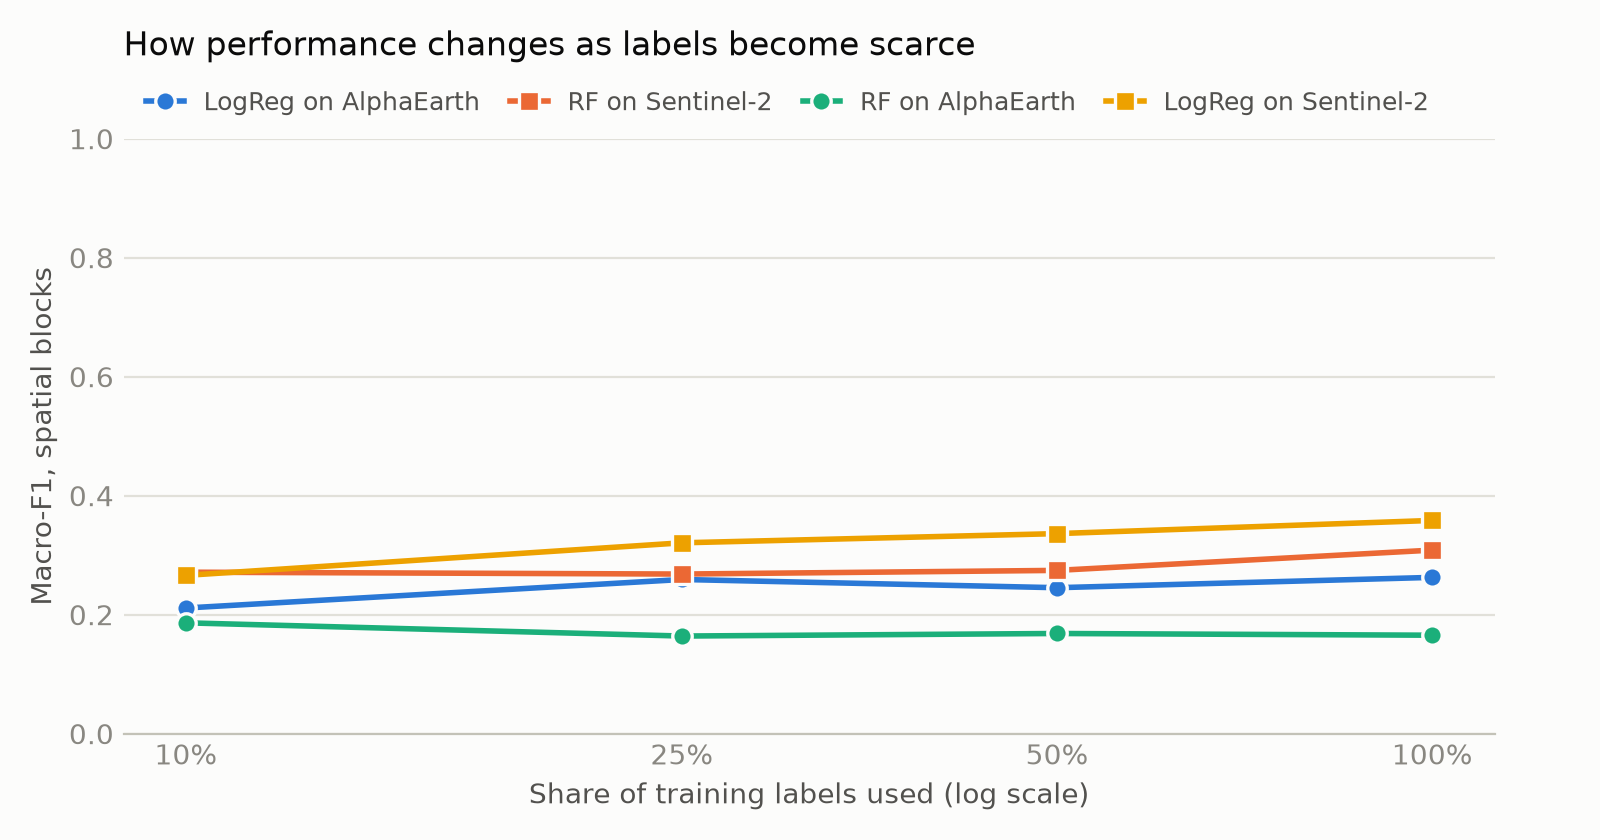

Data behind this chart, as committed beside it:
fraction, model, repeat, macro_f1
0.1, RF on Sentinel-2, 0, 0.2912
0.1, LogReg on Sentinel-2, 0, 0.2529
0.1, RF on AlphaEarth, 0, 0.183
0.1, LogReg on AlphaEarth, 0, 0.2453
0.1, RF on Sentinel-2, 1, 0.2777
0.1, LogReg on Sentinel-2, 1, 0.2651
0.1, RF on AlphaEarth, 1, 0.1951
0.1, LogReg on AlphaEarth, 1, 0.224
0.1, RF on Sentinel-2, 2, 0.2631
0.1, LogReg on Sentinel-2, 2, 0.2556
0.1, RF on AlphaEarth, 2, 0.1643
0.1, LogReg on AlphaEarth, 2, 0.2149
0.1, RF on Sentinel-2, 3, 0.2685
0.1, LogReg on Sentinel-2, 3, 0.2738
0.1, RF on AlphaEarth, 3, 0.1909
0.1, LogReg on AlphaEarth, 3, 0.1625
0.1, RF on Sentinel-2, 4, 0.2561
0.1, LogReg on Sentinel-2, 4, 0.2826
0.1, RF on AlphaEarth, 4, 0.1978
0.1, LogReg on AlphaEarth, 4, 0.2088
0.25, RF on Sentinel-2, 0, 0.2746
0.25, LogReg on Sentinel-2, 0, 0.3131
0.25, RF on AlphaEarth, 0, 0.1576
0.25, LogReg on AlphaEarth, 0, 0.2769
0.25, RF on Sentinel-2, 1, 0.2454
0.25, LogReg on Sentinel-2, 1, 0.2993
0.25, RF on AlphaEarth, 1, 0.157
0.25, LogReg on AlphaEarth, 1, 0.2471
0.25, RF on Sentinel-2, 2, 0.2596
0.25, LogReg on Sentinel-2, 2, 0.3552
0.25, RF on AlphaEarth, 2, 0.1731
0.25, LogReg on AlphaEarth, 2, 0.2425
0.25, RF on Sentinel-2, 3, 0.2862
0.25, LogReg on Sentinel-2, 3, 0.3281
0.25, RF on AlphaEarth, 3, 0.1757
0.25, LogReg on AlphaEarth, 3, 0.2447
0.25, RF on Sentinel-2, 4, 0.275
0.25, LogReg on Sentinel-2, 4, 0.3078
0.25, RF on AlphaEarth, 4, 0.1565
0.25, LogReg on AlphaEarth, 4, 0.284
0.5, RF on Sentinel-2, 0, 0.2631
0.5, LogReg on Sentinel-2, 0, 0.3242
0.5, RF on AlphaEarth, 0, 0.1573
0.5, LogReg on AlphaEarth, 0, 0.2217
0.5, RF on Sentinel-2, 1, 0.2729
0.5, LogReg on Sentinel-2, 1, 0.2985
0.5, RF on AlphaEarth, 1, 0.157
0.5, LogReg on AlphaEarth, 1, 0.2424
0.5, RF on Sentinel-2, 2, 0.2705
0.5, LogReg on Sentinel-2, 2, 0.3258
0.5, RF on AlphaEarth, 2, 0.1776
0.5, LogReg on AlphaEarth, 2, 0.2164
0.5, RF on Sentinel-2, 3, 0.2949
0.5, LogReg on Sentinel-2, 3, 0.3746
0.5, RF on AlphaEarth, 3, 0.1707
0.5, LogReg on AlphaEarth, 3, 0.2717
0.5, RF on Sentinel-2, 4, 0.2703
0.5, LogReg on Sentinel-2, 4, 0.3576
0.5, RF on AlphaEarth, 4, 0.1788
0.5, LogReg on AlphaEarth, 4, 0.274
... 20 more rows
